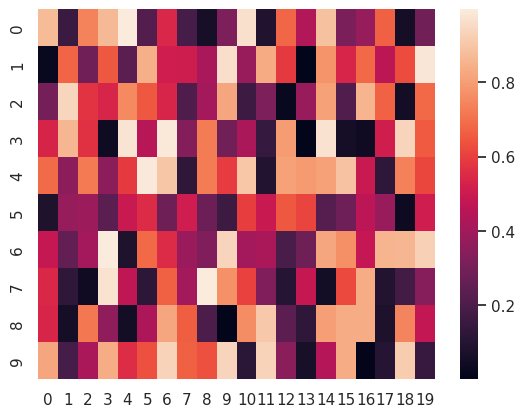

Write the Python code that produced this figure.
#heat map
import numpy as np
import seaborn as sb
sb.set_theme()
data=np.random.rand(10,20)
ax=sb.heatmap(data)
import matplotlib.pyplot as pt
pt.show()
